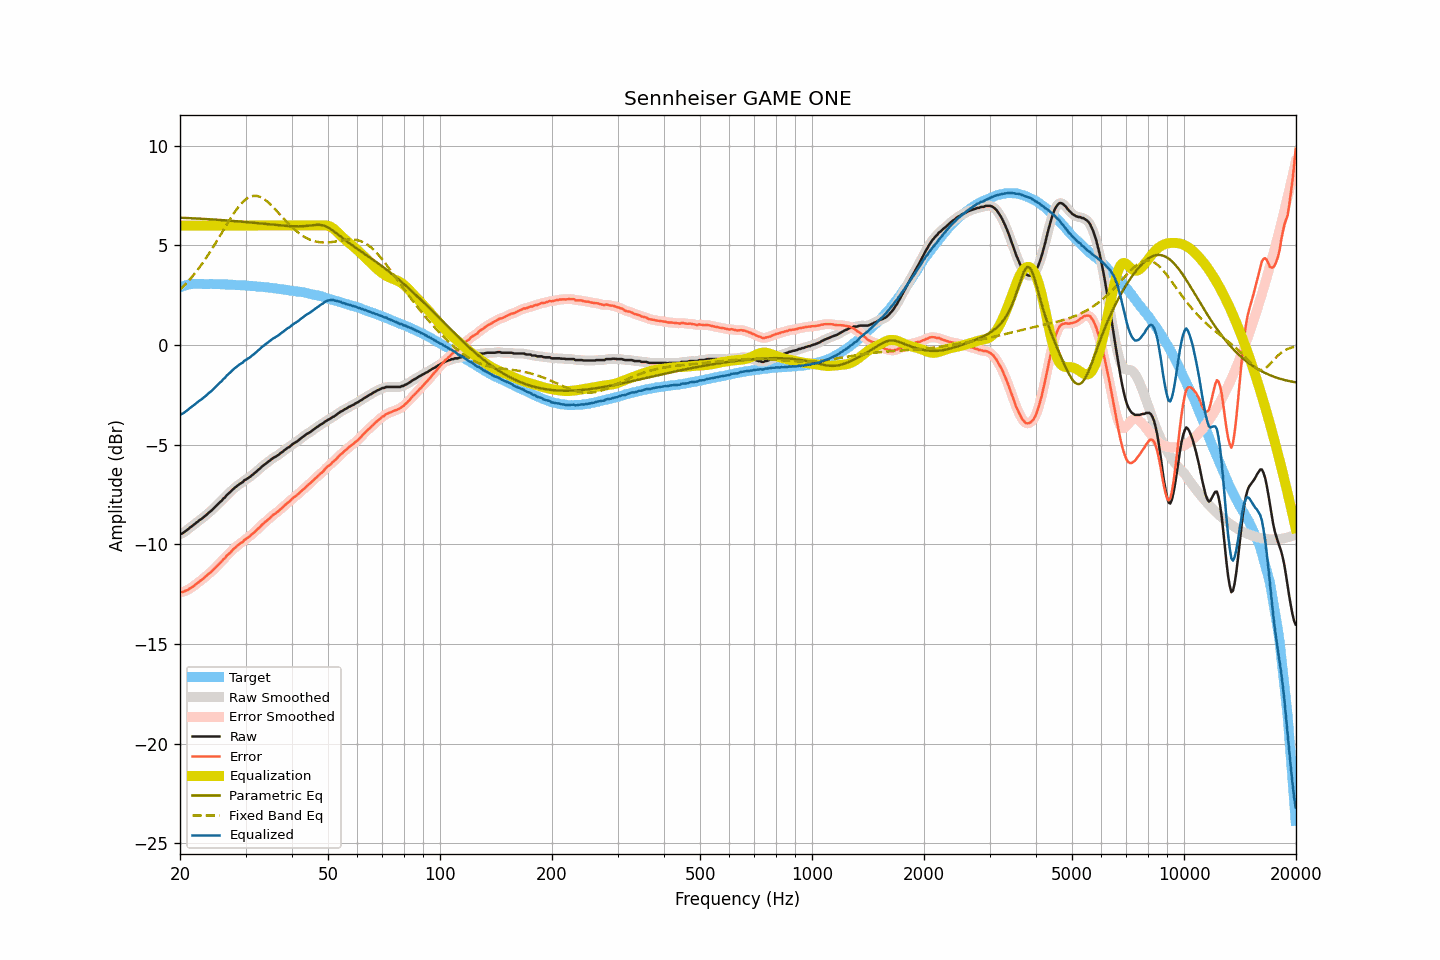

The table this chart was drawn from, first rows:
frequency, raw, smoothed, error, error_smoothed, equalization, parametric_eq, fixed_band_eq, equalized_raw, equalized_smoothed, target
20.00, -9.49, -9.50, -12.40, -12.40, 6.00, 6.39, 2.78, -3.49, -3.50, 2.90
20.20, -9.46, -9.46, -12.40, -12.39, 6.00, 6.39, 2.86, -3.46, -3.46, 2.93
20.40, -9.42, -9.42, -12.38, -12.38, 6.00, 6.39, 2.94, -3.42, -3.42, 2.96
20.61, -9.36, -9.37, -12.35, -12.35, 6.00, 6.38, 3.02, -3.36, -3.37, 2.98
20.81, -9.30, -9.30, -12.31, -12.32, 6.00, 6.38, 3.11, -3.30, -3.30, 3.01
21.02, -9.24, -9.24, -12.28, -12.27, 6.00, 6.38, 3.19, -3.24, -3.24, 3.04
21.23, -9.17, -9.18, -12.22, -12.23, 6.00, 6.37, 3.28, -3.17, -3.18, 3.05
21.44, -9.11, -9.11, -12.17, -12.18, 6.00, 6.37, 3.38, -3.11, -3.11, 3.06
21.66, -9.05, -9.05, -12.12, -12.12, 6.00, 6.36, 3.47, -3.05, -3.05, 3.07
21.87, -8.99, -8.99, -12.06, -12.06, 6.00, 6.36, 3.57, -2.99, -2.99, 3.07
22.09, -8.92, -8.92, -12.00, -12.00, 6.00, 6.35, 3.68, -2.92, -2.92, 3.08
22.31, -8.86, -8.86, -11.94, -11.94, 6.00, 6.35, 3.78, -2.86, -2.86, 3.08
22.54, -8.79, -8.80, -11.87, -11.88, 6.00, 6.35, 3.89, -2.79, -2.80, 3.08
22.76, -8.74, -8.74, -11.82, -11.81, 6.00, 6.34, 4.00, -2.74, -2.74, 3.08
22.99, -8.68, -8.68, -11.75, -11.75, 6.00, 6.34, 4.11, -2.68, -2.68, 3.06
23.22, -8.61, -8.62, -11.68, -11.68, 6.00, 6.33, 4.23, -2.61, -2.62, 3.06
23.45, -8.55, -8.55, -11.62, -11.61, 6.00, 6.33, 4.34, -2.55, -2.55, 3.06
23.69, -8.47, -8.48, -11.54, -11.54, 6.00, 6.32, 4.46, -2.47, -2.48, 3.06
23.92, -8.40, -8.41, -11.46, -11.47, 6.00, 6.32, 4.59, -2.40, -2.41, 3.06
24.16, -8.34, -8.34, -11.41, -11.41, 6.00, 6.31, 4.71, -2.34, -2.34, 3.07
24.40, -8.27, -8.27, -11.34, -11.34, 6.00, 6.31, 4.84, -2.27, -2.27, 3.07
24.65, -8.19, -8.19, -11.25, -11.26, 6.00, 6.30, 4.97, -2.19, -2.19, 3.06
24.89, -8.11, -8.11, -11.17, -11.17, 6.00, 6.30, 5.10, -2.11, -2.11, 3.06
25.14, -8.03, -8.03, -11.09, -11.09, 6.00, 6.29, 5.23, -2.03, -2.03, 3.06
25.39, -7.95, -7.95, -11.01, -11.01, 6.00, 6.29, 5.37, -1.95, -1.95, 3.06
25.65, -7.87, -7.87, -10.93, -10.93, 6.00, 6.28, 5.50, -1.87, -1.87, 3.06
25.91, -7.80, -7.80, -10.85, -10.84, 6.00, 6.27, 5.64, -1.80, -1.80, 3.04
26.16, -7.70, -7.71, -10.75, -10.76, 6.00, 6.27, 5.77, -1.70, -1.71, 3.04
26.43, -7.64, -7.63, -10.69, -10.67, 6.00, 6.26, 5.91, -1.64, -1.63, 3.04
26.69, -7.53, -7.54, -10.57, -10.59, 6.00, 6.26, 6.04, -1.53, -1.54, 3.04
26.96, -7.46, -7.47, -10.50, -10.51, 6.00, 6.25, 6.17, -1.46, -1.47, 3.04
27.23, -7.39, -7.39, -10.43, -10.42, 6.00, 6.24, 6.30, -1.39, -1.39, 3.04
27.50, -7.31, -7.31, -10.35, -10.35, 6.00, 6.24, 6.43, -1.31, -1.31, 3.04
27.77, -7.23, -7.24, -10.26, -10.27, 6.00, 6.23, 6.55, -1.23, -1.24, 3.03
28.05, -7.16, -7.16, -10.19, -10.19, 6.00, 6.22, 6.68, -1.16, -1.16, 3.02
28.33, -7.10, -7.10, -10.12, -10.11, 6.00, 6.22, 6.79, -1.10, -1.10, 3.01
28.62, -7.03, -7.03, -10.05, -10.04, 6.00, 6.21, 6.90, -1.03, -1.03, 3.01
28.90, -6.97, -6.98, -9.98, -9.99, 6.00, 6.20, 7.00, -0.97, -0.98, 3.01
29.19, -6.92, -6.92, -9.92, -9.93, 6.00, 6.20, 7.09, -0.92, -0.92, 3.00
29.48, -6.88, -6.86, -9.89, -9.86, 6.00, 6.19, 7.17, -0.88, -0.86, 3.01
29.78, -6.78, -6.80, -9.78, -9.80, 6.00, 6.18, 7.25, -0.78, -0.80, 2.99
30.08, -6.74, -6.74, -9.74, -9.74, 6.00, 6.17, 7.32, -0.74, -0.74, 2.99
30.38, -6.69, -6.69, -9.67, -9.67, 6.00, 6.17, 7.38, -0.69, -0.69, 2.98
30.68, -6.64, -6.64, -9.62, -9.62, 6.00, 6.16, 7.42, -0.64, -0.64, 2.98
30.99, -6.58, -6.58, -9.55, -9.55, 6.00, 6.15, 7.46, -0.58, -0.58, 2.97
31.30, -6.51, -6.52, -9.48, -9.48, 6.00, 6.14, 7.48, -0.51, -0.52, 2.96
31.61, -6.45, -6.45, -9.42, -9.41, 6.00, 6.14, 7.49, -0.45, -0.45, 2.96
31.93, -6.38, -6.39, -9.33, -9.34, 6.00, 6.13, 7.49, -0.38, -0.39, 2.95
32.24, -6.32, -6.32, -9.26, -9.26, 6.00, 6.12, 7.48, -0.32, -0.32, 2.94
32.57, -6.24, -6.24, -9.18, -9.18, 6.00, 6.11, 7.46, -0.24, -0.24, 2.93
32.89, -6.17, -6.17, -9.10, -9.10, 6.00, 6.10, 7.43, -0.17, -0.17, 2.93
33.22, -6.09, -6.10, -9.01, -9.02, 6.00, 6.10, 7.39, -0.09, -0.10, 2.92
33.55, -6.03, -6.03, -8.95, -8.95, 6.00, 6.09, 7.34, -0.03, -0.03, 2.92
33.89, -5.97, -5.97, -8.88, -8.88, 6.00, 6.08, 7.29, 0.03, 0.03, 2.90
34.23, -5.91, -5.91, -8.81, -8.81, 6.00, 6.07, 7.22, 0.09, 0.09, 2.90
34.57, -5.85, -5.85, -8.74, -8.74, 6.00, 6.06, 7.15, 0.15, 0.15, 2.89
34.92, -5.79, -5.79, -8.67, -8.67, 6.00, 6.06, 7.08, 0.21, 0.21, 2.87
35.27, -5.72, -5.73, -8.59, -8.59, 6.00, 6.05, 7.00, 0.28, 0.27, 2.87
35.62, -5.66, -5.67, -8.52, -8.53, 6.00, 6.04, 6.92, 0.34, 0.33, 2.86
35.97, -5.62, -5.62, -8.47, -8.47, 6.00, 6.03, 6.83, 0.38, 0.38, 2.84
... 635 more rows
